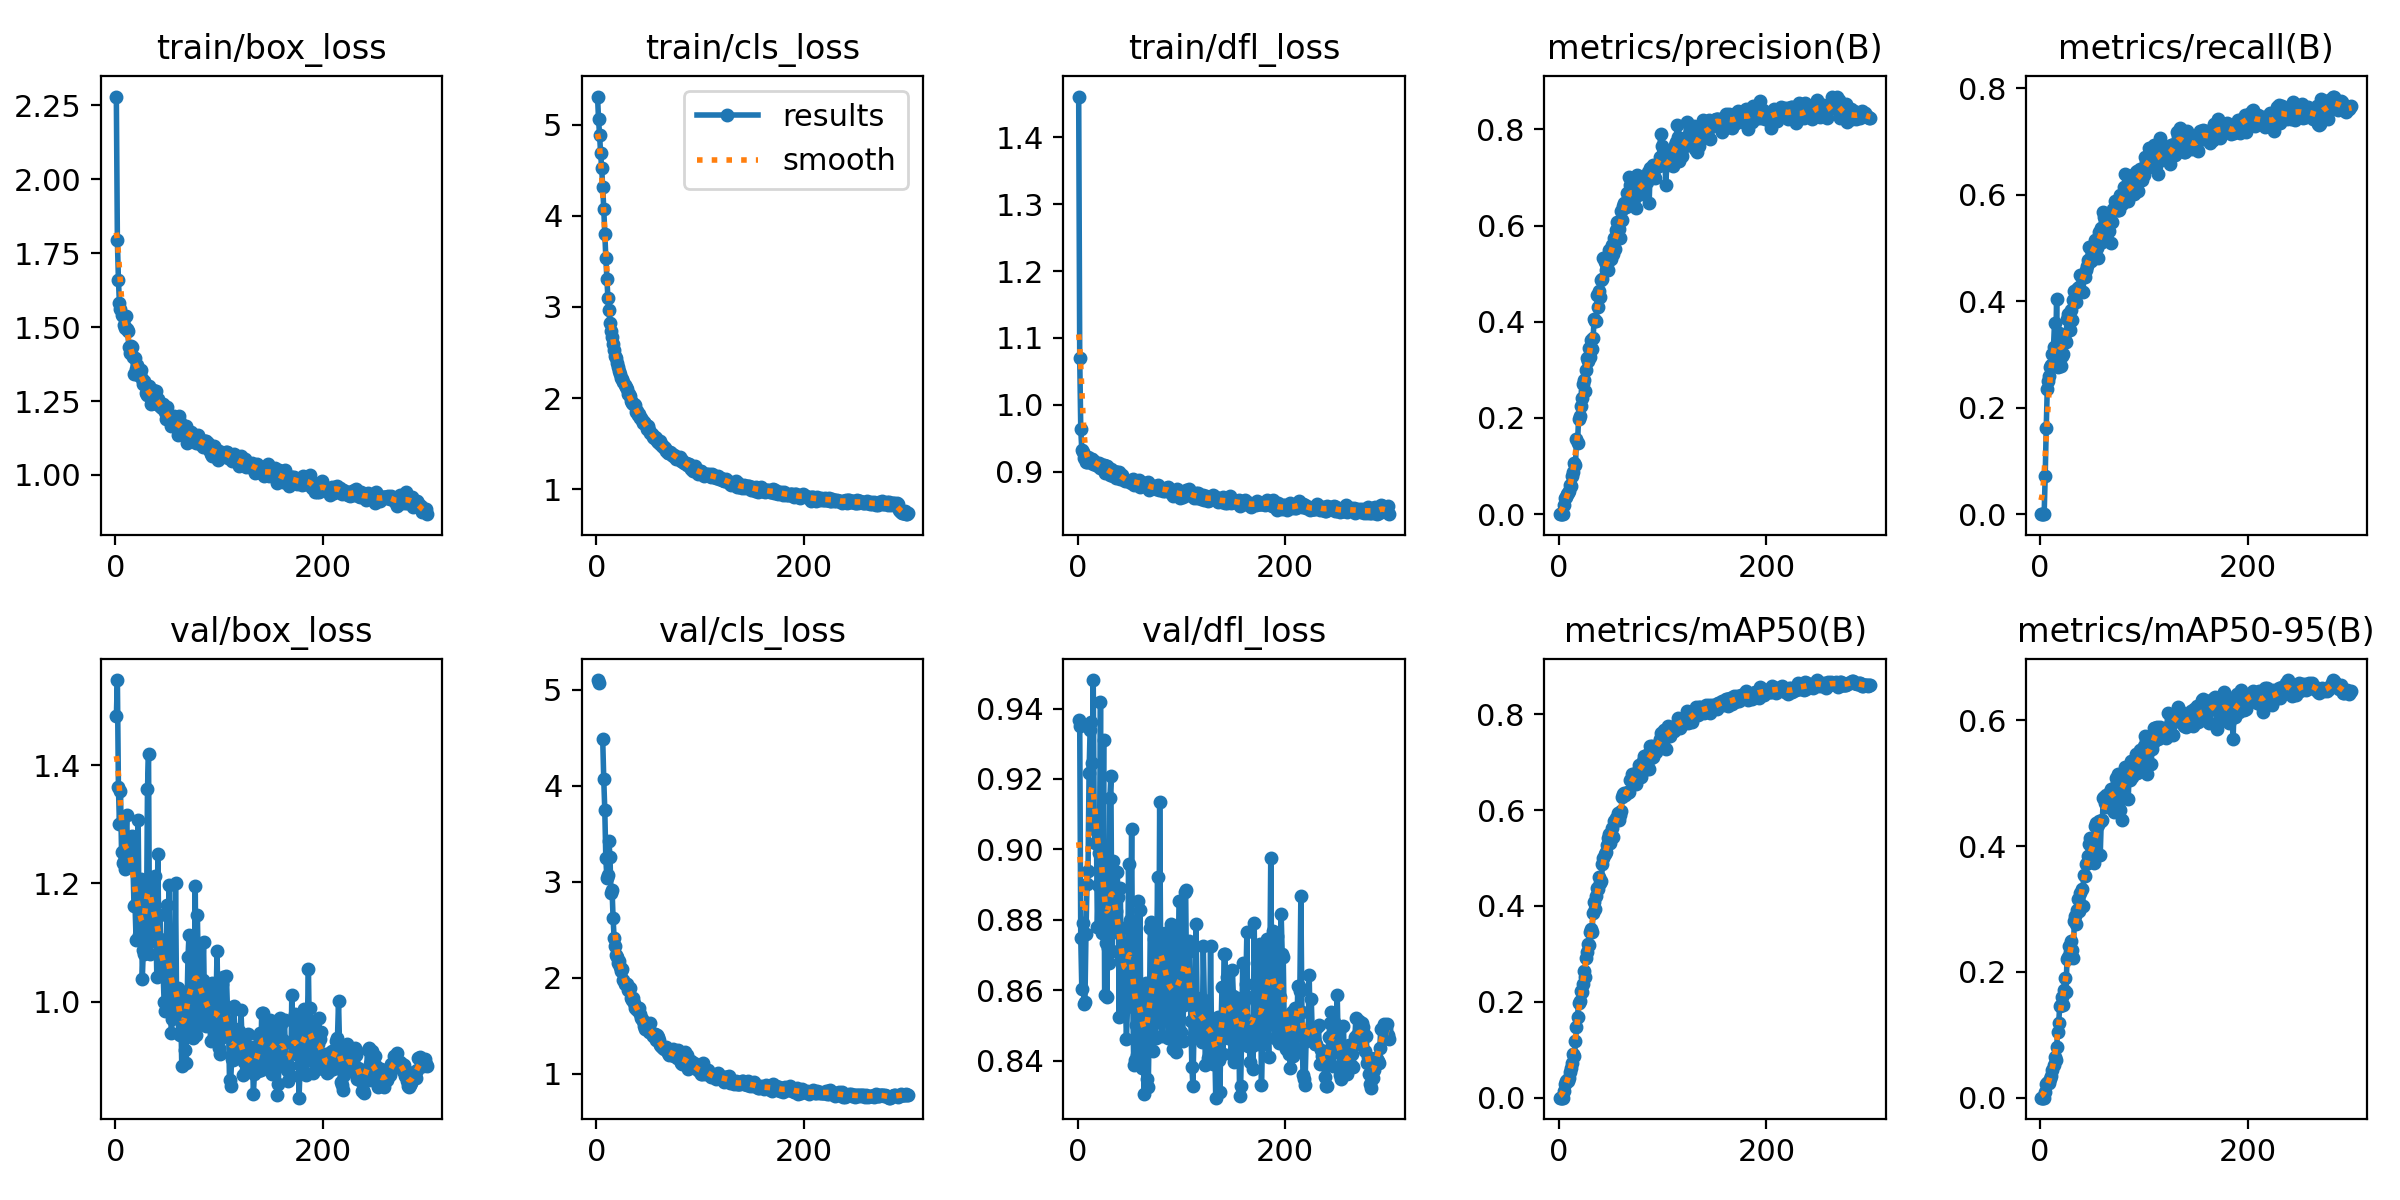

Values plotted in this chart, from the file beside it:
epoch, time, train/box_loss, train/cls_loss, train/dfl_loss, metrics/precision(B), metrics/recall(B), metrics/mAP50(B), metrics/mAP50-95(B), val/box_loss, val/cls_loss, val/dfl_loss, lr/pg0, lr/pg1, lr/pg2
1, 10.41, 2.28, 5.309, 1.461, 0, 0, 0, 0, 1.483, 5.103, 0.9369, 3.682e-05, 3.682e-05, 3.682e-05
2, 30.85, 1.794, 5.059, 1.07, 0, 0, 0, 0, 1.544, 5.075, 0.9351, 7.60183e-05, 7.60183e-05, 7.60183e-05
3, 37.05, 1.661, 4.884, 0.9638, 0, 0, 0, 0, 1.363, inf, 0.8747, 0.000115, 0.000115, 0.000115
4, 42.79, 1.58, 4.684, 0.9318, 0.0002, 0.00049, 0.0001, 6e-05, 1.3, inf, 0.8604, 0.0001536, 0.0001536, 0.0001536
5, 56.44, 1.563, 4.525, 0.9295, 0.01986, 0.07187, 0.01391, 0.00897, 1.356, inf, 0.8791, 0.0001921, 0.0001921, 0.0001921
6, 61.68, 1.541, 4.316, 0.9207, 0.0336, 0.1621, 0.02774, 0.02128, 1.254, 4.484, 0.8561, 0.0002302, 0.0002302, 0.0002302
7, 68.48, 1.537, 4.079, 0.9216, 0.03553, 0.2356, 0.03505, 0.02396, 1.235, 4.073, 0.8566, 0.0002578, 0.0002578, 0.0002578
8, 73.38, 1.506, 3.806, 0.9139, 0.04172, 0.2509, 0.03673, 0.02563, 1.238, 3.749, 0.8759, 0.0002569, 0.0002569, 0.0002569
9, 80.85, 1.498, 3.542, 0.9146, 0.04317, 0.2586, 0.03436, 0.02293, 1.224, 3.244, 0.8902, 0.0002561, 0.0002561, 0.0002561
10, 96.28, 1.538, 3.308, 0.9222, 0.04747, 0.2769, 0.04145, 0.02915, 1.274, 3.045, 0.894, 0.0002552, 0.0002552, 0.0002552
11, 103.8, 1.495, 3.097, 0.9141, 0.05977, 0.2808, 0.05277, 0.0351, 1.316, 3.067, 0.9218, 0.0002543, 0.0002543, 0.0002543
12, 109.5, 1.486, 2.964, 0.9183, 0.05917, 0.3001, 0.06292, 0.04461, 1.236, 3.424, 0.934, 0.0002535, 0.0002535, 0.0002535
13, 122.2, 1.435, 2.828, 0.9184, 0.07953, 0.3145, 0.07274, 0.05138, 1.239, 3.258, 0.9361, 0.0002526, 0.0002526, 0.0002526
14, 130.9, 1.413, 2.731, 0.9194, 0.08764, 0.3592, 0.09077, 0.06489, 1.261, 2.881, 0.9247, 0.0002517, 0.0002517, 0.0002517
15, 138.2, 1.438, 2.669, 0.9122, 0.1062, 0.3033, 0.08634, 0.05986, 1.268, 2.916, 0.9481, 0.0002508, 0.0002508, 0.0002508
16, 144.7, 1.434, 2.593, 0.9161, 0.1016, 0.4033, 0.1177, 0.07982, 1.28, 2.619, 0.9058, 0.00025, 0.00025, 0.00025
17, 158, 1.399, 2.529, 0.9134, 0.1567, 0.2763, 0.1478, 0.1047, 1.233, 2.412, 0.9019, 0.0002491, 0.0002491, 0.0002491
18, 168.5, 1.341, 2.461, 0.9102, 0.1472, 0.341, 0.1687, 0.1185, 1.162, 2.327, 0.9067, 0.0002482, 0.0002482, 0.0002482
19, 176.8, 1.395, 2.439, 0.9118, 0.1986, 0.2984, 0.1984, 0.1465, 1.164, 2.24, 0.8779, 0.0002474, 0.0002474, 0.0002474
20, 184.4, 1.359, 2.386, 0.9085, 0.2032, 0.2783, 0.2016, 0.1472, 1.105, 2.217, 0.8898, 0.0002465, 0.0002465, 0.0002465
21, 189.9, 1.372, 2.339, 0.9127, 0.2255, 0.2978, 0.2216, 0.1608, 1.16, 2.154, 0.8991, 0.0002456, 0.0002456, 0.0002456
22, 195.3, 1.339, 2.296, 0.9056, 0.2426, 0.3015, 0.2204, 0.147, 1.308, 2.178, 0.9418, 0.0002448, 0.0002448, 0.0002448
23, 205.1, 1.356, 2.264, 0.9075, 0.2703, 0.3271, 0.237, 0.1718, 1.114, 2.111, 0.8762, 0.0002439, 0.0002439, 0.0002439
24, 214.4, 1.341, 2.222, 0.9094, 0.2797, 0.3276, 0.2651, 0.1907, 1.118, 2.073, 0.8889, 0.000243, 0.000243, 0.000243
25, 228.6, 1.356, 2.206, 0.91, 0.257, 0.323, 0.2528, 0.1676, 1.208, 2.091, 0.9312, 0.0002422, 0.0002422, 0.0002422
26, 237.3, 1.323, 2.175, 0.8983, 0.2991, 0.3669, 0.2914, 0.2211, 1.039, 1.974, 0.8586, 0.0002413, 0.0002413, 0.0002413
27, 249.3, 1.307, 2.141, 0.908, 0.3254, 0.3759, 0.3036, 0.2235, 1.088, 1.939, 0.8734, 0.0002404, 0.0002404, 0.0002404
28, 260.1, 1.318, 2.119, 0.9087, 0.3182, 0.3685, 0.3213, 0.2409, 1.08, 1.938, 0.8581, 0.0002396, 0.0002396, 0.0002396
29, 270, 1.306, 2.095, 0.899, 0.3456, 0.3465, 0.3186, 0.232, 1.106, 1.938, 0.8721, 0.0002387, 0.0002387, 0.0002387
30, 276.5, 1.277, 2.047, 0.9, 0.3264, 0.3825, 0.3462, 0.2495, 1.123, 1.872, 0.8677, 0.0002378, 0.0002378, 0.0002378
31, 282.1, 1.269, 2.041, 0.8957, 0.3615, 0.3637, 0.352, 0.2341, 1.361, 1.881, 0.9145, 0.000237, 0.000237, 0.000237
32, 288.8, 1.3, 2.021, 0.9041, 0.3427, 0.4018, 0.3466, 0.2219, 1.419, 1.891, 0.9208, 0.0002361, 0.0002361, 0.0002361
33, 294.4, 1.286, 1.972, 0.9003, 0.3656, 0.4187, 0.3862, 0.2803, 1.081, 1.795, 0.8712, 0.0002352, 0.0002352, 0.0002352
34, 298.5, 1.239, 1.946, 0.8931, 0.4052, 0.4, 0.4079, 0.2892, 1.103, 1.767, 0.8968, 0.0002344, 0.0002344, 0.0002344
35, 304.2, 1.26, 1.933, 0.9008, 0.4008, 0.3978, 0.3942, 0.2761, 1.206, 1.792, 0.8765, 0.0002335, 0.0002335, 0.0002335
36, 310.4, 1.288, 1.937, 0.8964, 0.4017, 0.4223, 0.4199, 0.298, 1.119, 1.735, 0.8768, 0.0002326, 0.0002326, 0.0002326
37, 316.7, 1.274, 1.925, 0.8911, 0.4552, 0.4247, 0.4378, 0.3155, 1.105, 1.684, 0.8824, 0.0002318, 0.0002318, 0.0002318
38, 322.5, 1.247, 1.853, 0.8998, 0.4312, 0.4269, 0.4359, 0.2965, 1.213, 1.694, 0.8937, 0.0002309, 0.0002309, 0.0002309
39, 328.1, 1.286, 1.859, 0.8975, 0.4637, 0.4498, 0.4595, 0.3253, 1.143, 1.665, 0.8866, 0.00023, 0.00023, 0.00023
40, 337.5, 1.239, 1.815, 0.8991, 0.4507, 0.4439, 0.447, 0.3315, 1.042, 1.681, 0.8524, 0.0002292, 0.0002292, 0.0002292
41, 353.8, 1.258, 1.826, 0.8899, 0.4863, 0.4178, 0.4516, 0.3044, 1.249, 1.684, 0.889, 0.0002283, 0.0002283, 0.0002283
42, 361.2, 1.237, 1.782, 0.8922, 0.4886, 0.4515, 0.4874, 0.3545, 1.081, 1.627, 0.869, 0.0002274, 0.0002274, 0.0002274
43, 368.8, 1.232, 1.785, 0.8951, 0.533, 0.4454, 0.5007, 0.3527, 1.146, 1.583, 0.8776, 0.0002265, 0.0002265, 0.0002265
44, 376.6, 1.23, 1.764, 0.8907, 0.524, 0.4587, 0.5087, 0.3711, 1.053, 1.568, 0.8586, 0.0002257, 0.0002257, 0.0002257
45, 385.4, 1.226, 1.729, 0.8881, 0.5083, 0.466, 0.5119, 0.373, 1.058, 1.549, 0.8676, 0.0002248, 0.0002248, 0.0002248
46, 397.5, 1.241, 1.736, 0.8868, 0.5203, 0.4765, 0.5264, 0.3846, 1.052, 1.499, 0.8565, 0.0002239, 0.0002239, 0.0002239
47, 406.5, 1.224, 1.712, 0.8874, 0.5079, 0.5011, 0.5416, 0.403, 0.999, 1.468, 0.8461, 0.0002231, 0.0002231, 0.0002231
48, 413.1, 1.213, 1.704, 0.8869, 0.5492, 0.4787, 0.5505, 0.4128, 0.9837, 1.469, 0.8552, 0.0002222, 0.0002222, 0.0002222
49, 426.4, 1.19, 1.657, 0.8866, 0.5467, 0.4754, 0.532, 0.3795, 1.106, 1.495, 0.8958, 0.0002213, 0.0002213, 0.0002213
50, 433.4, 1.23, 1.691, 0.8865, 0.5309, 0.4927, 0.5455, 0.3745, 1.163, 1.485, 0.88, 0.0002205, 0.0002205, 0.0002205
51, 439, 1.19, 1.647, 0.8837, 0.5605, 0.4975, 0.5621, 0.4002, 1.101, 1.436, 0.8726, 0.0002196, 0.0002196, 0.0002196
52, 460.7, 1.203, 1.621, 0.8873, 0.5418, 0.5006, 0.5439, 0.3734, 1.198, 1.529, 0.9058, 0.0002187, 0.0002187, 0.0002187
53, 479, 1.183, 1.61, 0.8897, 0.574, 0.5156, 0.5778, 0.4328, 0.9848, 1.411, 0.8589, 0.0002179, 0.0002179, 0.0002179
54, 489.6, 1.167, 1.569, 0.8799, 0.5517, 0.5156, 0.5765, 0.4369, 0.9478, 1.398, 0.8387, 0.000217, 0.000217, 0.000217
55, 495.4, 1.175, 1.561, 0.8857, 0.5901, 0.499, 0.5827, 0.4349, 0.9704, 1.415, 0.8402, 0.0002161, 0.0002161, 0.0002161
56, 519.7, 1.191, 1.572, 0.8852, 0.6078, 0.4814, 0.5827, 0.4337, 0.997, 1.417, 0.85, 0.0002153, 0.0002153, 0.0002153
57, 538.9, 1.198, 1.567, 0.8853, 0.5794, 0.5299, 0.5949, 0.44, 0.9941, 1.348, 0.8415, 0.0002144, 0.0002144, 0.0002144
58, 549.1, 1.167, 1.531, 0.8836, 0.5924, 0.5086, 0.5791, 0.3856, 1.2, 1.409, 0.8852, 0.0002135, 0.0002135, 0.0002135
59, 558, 1.169, 1.522, 0.8873, 0.5734, 0.5381, 0.5899, 0.4402, 1.007, 1.381, 0.8503, 0.0002127, 0.0002127, 0.0002127
60, 563.4, 1.135, 1.503, 0.8768, 0.6297, 0.511, 0.598, 0.4413, 1.024, 1.35, 0.8828, 0.0002118, 0.0002118, 0.0002118
... 240 more rows
